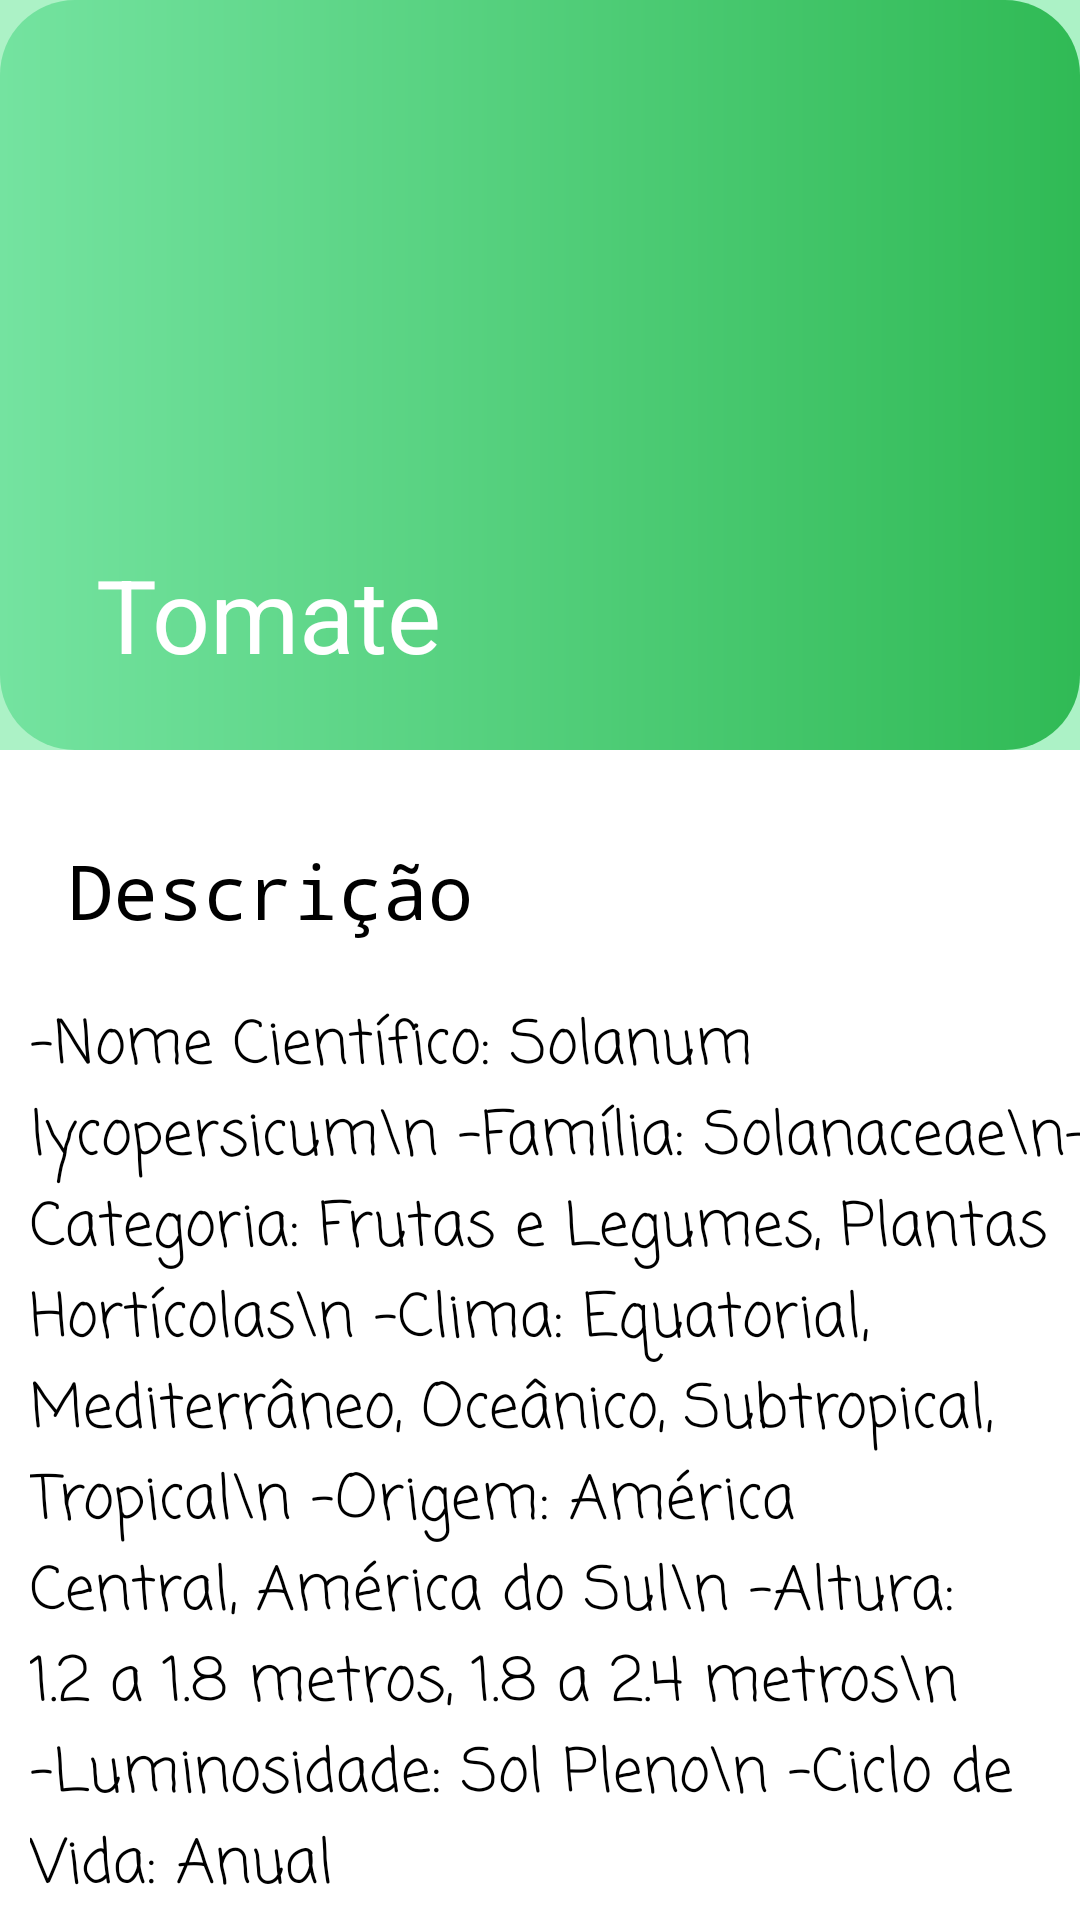

Write the Android layout XML for this screen, with the resource values it uses.
<!-- AndroidManifest.xml: application theme Theme.PGI_app -->
<!-- res/layout/activity_plant_page.xml -->
<?xml version="1.0" encoding="utf-8"?>
<androidx.coordinatorlayout.widget.CoordinatorLayout
    xmlns:android="http://schemas.android.com/apk/res/android"
    xmlns:app="http://schemas.android.com/apk/res-auto"
    xmlns:tools="http://schemas.android.com/tools"
    android:layout_width="match_parent"
    android:layout_height="match_parent"
    android:background="@drawable/ctr_bg">

    <com.google.android.material.appbar.AppBarLayout
        android:id="@+id/appbar"
        android:layout_width="match_parent"
        android:layout_height="250dp"
        android:fitsSystemWindows="true"
        android:theme="@style/Theme.MyApplication">

        <com.google.android.material.appbar.CollapsingToolbarLayout
            android:layout_width="match_parent"
            android:layout_height="match_parent"
            android:fitsSystemWindows="true"
            app:contentScrim="?attr/colorPrimary"
            app:layout_scrollFlags="scroll|snap|exitUntilCollapsed"
            app:title="Tomate"
            android:id="@+id/collapsing_toolbar"
            android:background="@drawable/ctr_bg">


            <ImageView
                android:layout_width="320dp"
                android:layout_height="230dp"
                android:layout_gravity="center|end"
                android:layout_marginBottom="20dp"
                android:scaleType="fitCenter"
                android:src="@drawable/pn"
                app:layout_collapseMode="parallax"/>

            <androidx.appcompat.widget.Toolbar
                android:id="@+id/toolbar"
                android:layout_width="match_parent"
                android:layout_height="?attr/actionBarSize"
                app:layout_collapseMode="pin"/>

        </com.google.android.material.appbar.CollapsingToolbarLayout>


    </com.google.android.material.appbar.AppBarLayout>

    <androidx.core.widget.NestedScrollView
        android:id="@+id/nestedScrollView"
        android:layout_width="match_parent"
        android:layout_height="match_parent"
        android:background="@drawable/layout_bg"
        app:layout_anchor="@+id/nestedScrollView"
        app:layout_anchorGravity="center"
        app:layout_behavior="com.google.android.material.appbar.AppBarLayout$ScrollingViewBehavior">

        <androidx.constraintlayout.widget.ConstraintLayout
            android:layout_width="match_parent"
            android:layout_height="match_parent">


            <TextView
                android:id="@+id/textView1"
                android:layout_width="wrap_content"
                android:layout_height="wrap_content"
                android:layout_marginTop="30dp"
                android:text="Descrição"
                android:fontFamily="monospace"
                android:textColor="@color/black"
                android:textSize="25sp"
                app:layout_constraintBottom_toBottomOf="parent"
                app:layout_constraintEnd_toEndOf="parent"
                app:layout_constraintHorizontal_bias="0.1"
                app:layout_constraintStart_toStartOf="parent"
                app:layout_constraintTop_toTopOf="parent"
                app:layout_constraintVertical_bias="0.0" />

            <TextView
                android:id="@+id/textView2"
                android:layout_width="wrap_content"
                android:layout_height="wrap_content"
                android:layout_marginTop="20dp"
                android:layout_marginLeft="10dp"
                android:fontFamily="casual"
                android:text="-Nome Científico: Solanum lycopersicum\n
-Família: Solanaceae\n-
Categoria: Frutas e Legumes, Plantas Hortícolas\n
-Clima: Equatorial, Mediterrâneo, Oceânico, Subtropical, Tropical\n
-Origem: América Central, América do Sul\n
-Altura: 1.2 a 1.8 metros, 1.8 a 2.4 metros\n
-Luminosidade: Sol Pleno\n
-Ciclo de Vida: Anual"

                android:textColor="@color/black"
                android:textSize="20dp"
                app:layout_constraintEnd_toEndOf="parent"
                app:layout_constraintHorizontal_bias="0.0"
                app:layout_constraintStart_toStartOf="parent"
                app:layout_constraintTop_toBottomOf="@+id/textView1" />

            <TextView
                android:id="@+id/textView3"
                android:layout_width="wrap_content"
                android:layout_height="wrap_content"
                android:layout_marginTop="30dp"
                app:layout_constraintHorizontal_bias="0.1"
                android:text="Cuidados específicos"
                app:layout_constraintEnd_toEndOf="parent"
                app:layout_constraintStart_toStartOf="parent"
                app:layout_constraintTop_toBottomOf="@+id/textView2"
                android:fontFamily="monospace"
                android:textColor="@color/black"
                android:textSize="25sp"
                />

            <TextView
                android:id="@+id/textView4"
                android:layout_width="wrap_content"
                android:layout_height="wrap_content"
                android:layout_marginTop="20dp"
                android:layout_marginLeft="10dp"
                android:fontFamily="casual"
                android:text="-Deve ser cultivado sob sol pleno, em solo fértil, profundo, destorroado, drenável, enriquecido com matéria orgânica e irrigado regularmente\n-Aprecia o clima ameno e é bastante exigente em fertilidade\n-Em condições de elevada umidade e calor se torna muito suscetível às pragas e doenças\n-Necessita manejos específicos tais como transplante, amôntoa, desbrota, tutoramento com estacas e amarrios\n-Multiplica-se facilmente por sementes postas a germinar em sementeiras ou diretamente no local definitivo\n-Leva cerca de 110 dias do plantio à colheita no verão"
                android:textColor="@color/black"
                android:textSize="20dp"
                app:layout_constraintEnd_toEndOf="parent"
                app:layout_constraintHorizontal_bias="0.0"
                app:layout_constraintStart_toStartOf="parent"
                app:layout_constraintTop_toBottomOf="@+id/textView3" />

            <TextView
                android:id="@+id/textView5"
                android:layout_width="wrap_content"
                android:layout_height="wrap_content"
                android:layout_marginTop="30dp"
                app:layout_constraintHorizontal_bias="0.1"
                android:text="Informação nutricional"
                app:layout_constraintEnd_toEndOf="parent"
                app:layout_constraintStart_toStartOf="parent"
                app:layout_constraintTop_toBottomOf="@+id/textView4"
                android:fontFamily="monospace"
                android:textColor="@color/black"
                android:textSize="25sp"
                />

            <TextView
                android:id="@+id/textView6"
                android:layout_width="wrap_content"
                android:layout_height="wrap_content"
                android:layout_marginTop="20dp"
                android:layout_marginLeft="10dp"
                android:fontFamily="casual"
                android:text="Energia (kcal)                          23\n
Água (g)	                               93,5\n
Proteínas (g)	                         0,8\n
Lípidos (g)	                             0,3\n
Hidratos de Carbono (g)	           3,5\n
Fibra (g)                                 1,3\n
Vitamina C (mg)                      20\n
Carotenos (µg)	                        510\n
Vitamina A (µg)	                      85\n
Potássio (mg)	                         250\n
Magnésio (mg)	                        11"
                android:textColor="@color/black"
                android:textSize="20dp"
                app:layout_constraintEnd_toEndOf="parent"
                app:layout_constraintHorizontal_bias="0.0"
                app:layout_constraintStart_toStartOf="parent"
                app:layout_constraintTop_toBottomOf="@+id/textView5" />
        </androidx.constraintlayout.widget.ConstraintLayout>


    </androidx.core.widget.NestedScrollView>

</androidx.coordinatorlayout.widget.CoordinatorLayout>
<!-- resources referenced by this layout -->
<resources>
  <color name="black">#FF000000</color>
  <!-- drawable ctr_bg (drawable) -->
  <?xml version="1.0" encoding="utf-8"?>
  <shape xmlns:android="http://schemas.android.com/apk/res/android">
      <corners android:radius="25dp" />
  
      <gradient android:startColor="#74e3a0" android:endColor="#30ba55"
          android:angle="360"
          android:gradientRadius="10dp"
  />
  </shape>
  <!-- drawable layout_bg (drawable) -->
  <?xml version="1.0" encoding="utf-8"?>
  <shape xmlns:android="http://schemas.android.com/apk/res/android">
  
      <solid android:color="#ffffff"/>
      />
  
  </shape>
  <style name="Theme.PGI_app" parent="Theme.MaterialComponents.DayNight.DarkActionBar">
          
          <item name="colorPrimary">#acf2c6</item>
          <item name="colorPrimaryVariant">#acf2c6</item>
          <item name="android:textColorPrimary">@color/white</item>
          <item name="colorOnPrimary">@color/white</item>
          
          <item name="colorSecondary">@color/teal_200</item>
          <item name="colorSecondaryVariant">@color/teal_700</item>
          <item name="colorOnSecondary">@color/black</item>
          
          <item name="android:statusBarColor" tools:targetApi="l">?attr/colorPrimaryVariant</item>
          
      </style>
  <color name="white">#FFFFFFFF</color>
  <color name="teal_200">#FF03DAC5</color>
  <color name="teal_700">#FF018786</color>
</resources>
